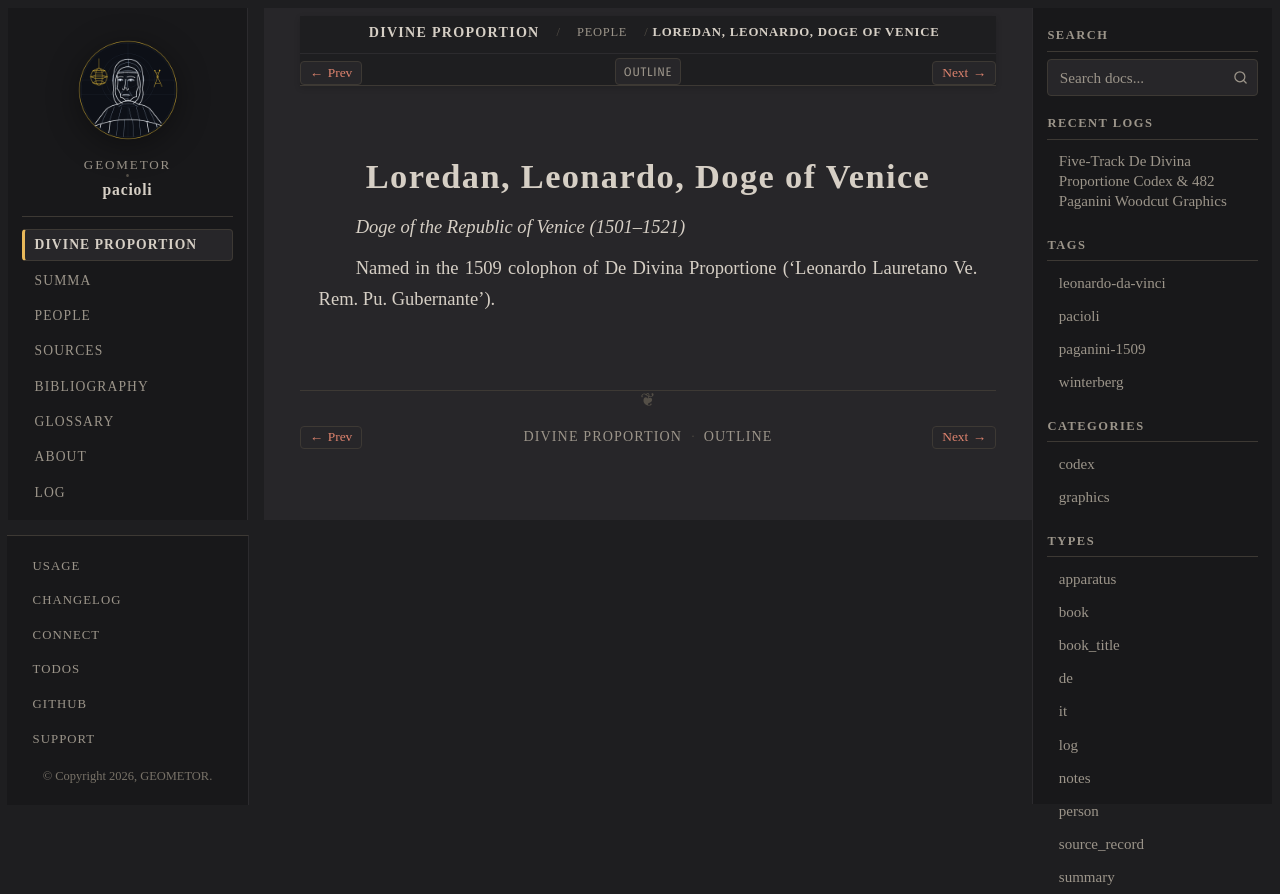

repository: geometor/pacioli · page: de_divina_proportione/people/leonardo-loredan.html · generator: sphinx

:type: person
:layout: book
:death_year: 1521
:death_label: 1521
:lifespan: 1436 – 1521
:excerpt: Doge of the Republic of Venice (1501–1521)

.. _person-leonardo-loredan:

Loredan, Leonardo, Doge of Venice
=================================

*Doge of the Republic of Venice (1501–1521)*

Named in the 1509 colophon of De Divina Proportione ('Leonardo Lauretano Ve. Rem. Pu. Gubernante').
